Labelled photos from "dataset", an image-classification folder in nongtiny/RPS-recognition. The possible labels are: paper, rock, scissor.

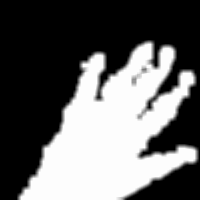
Label: paper

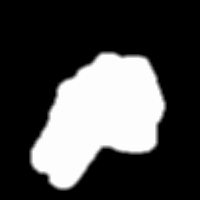
Label: rock

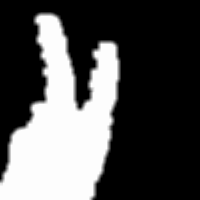
Label: scissor

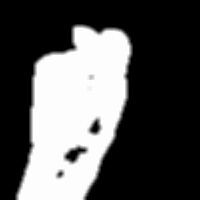
Label: rock

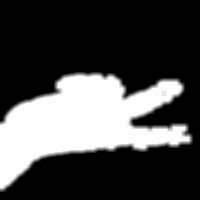
Label: scissor

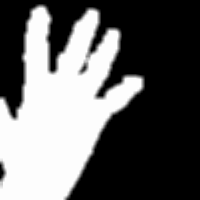
Label: paper
